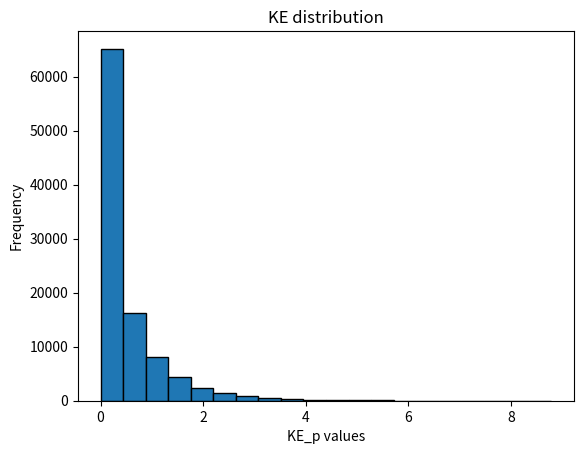

Python code for this plot:
import numpy as np
import math
import matplotlib.pyplot as plt

# # Define the variables to be used
# m = 1 
# L = 100
# eps = 0.1
# k = 1

# # Define the potental
# def V(x,k):
#     '''
#     Given x, compute the potential
#     '''
#     return 0.5*k*x**2 

# # Define the Hamiltonian function
# def H(x,p):
#     '''
#     Given x,p, and V(x),compute the Hamiltonian
#     '''
#     return V(x,k) + 0.5*p**2/m
 
def test_normal_p(n,m):
    '''
    Before running the HMC algorithm, it is sensible to check that genrating p values from a normal distribution gives a correct kinetic energy distribution.
    We generate n p samples taken from a normal distribution, compute corresponding kinetic energies, and plot them to find the distribution.  
    '''
    # Initialise the p_normals and KE lists
    p_normals = []
    KE_p = []
    # Loop over n
    for t in range(n+1):
        # Generate the p values from the normal distribution
        p = np.random.normal(0, m**0.5)
        # Calculate the corresponding KE
        KE = 0.5*p**2/m
        # Append to the lists
        p_normals.append(p)
        KE_p.append(KE)
    # Plot
    plt.figure()
    plt.hist(KE_p, bins = 20, edgecolor = 'black')
    plt.xlabel("KE_p values")
    plt.ylabel("Frequency")
    plt.title("KE distribution")
    plt.show()
    return p_normals, KE_p
print(test_normal_p(100000,1))

# def HMC(n,L,eps):
#     '''
#     -Carry out the HMC algorithm using the leafrog method to generate x values. 
#     -Simultaenously compute and store KE, PE, exp(-delH).
#     -Calculate acceptance ratio. 
#     -Another way to check that the algorithm is working correctly is to check 
#     reversibility with each trajectory, so we also include this test.
#     '''
#     # Initialise the x values, KE values, PE values, errors, and the accepted values lists
#     x = [0]
#     KE_vals = []
#     PE_vals =[]
#     errors = []
#     exps_delH = []
#     accepted = []
#     # Start the loop to generate the x values
#     for t in range(n+1):
#         # Draw the momentum from a Normal distribution
#         p = np.random.normal(0,m**0.5)
#         # Carry out step 1 of the leapfrog method
#         p_star = p - 0.5*eps*k*x[t]
#         x_star = x[t] + eps*p_star/m
#         # Compute (x*,p*) using L leapfrog steps of size eps
#         for l in range(1, L):
#             p_star = p_star - eps*k*x_star
#             x_star = x_star + eps*p_star/m
#         # Carry out the final step of the leapfrog method
#         p_star = p_star - 0.5*eps*k*x_star
#         # Compute the acceptance ratio
#         r = np.exp(-H(x_star, p_star) + H(x[t],p))
#         # Draw W from a Uniform distribution
#         W = np.random.uniform(0,1)
#         # Carry out the Metropolis test
#         if W <= min(1,r):
#             x.append(x_star)
#             accepted.append(x_star)
#         else:
#             x.append(x[t])
#         # Compute the KE and PE terms for this trajectory and append to list
#         KE = 0.5*p_star**2/m
#         PE = 0.5*k*x[t]**2 
#         KE_vals.append(KE)
#         PE_vals.append(PE)
#         # Calculate exp(-delH) terms
#         exp_minus_del_H_ = np.exp(H(x[-1],p_star) - H(x[t], p))
#         exps_delH.append(exp_minus_del_H_)
#         # Check reversibility
#         p_star = p_star + 0.5*eps*k*x[t]
#         x_star = x_star - eps*p_star/m
#         for l in range(1, L):
#             p_star = p_star + eps*k*x_star
#             x_star = x_star - eps*p_star/m
#         p_backwards = p_star + 0.5*eps*k*x_star
#         error = (p_backwards - p)
#         errors.append(error)
#     # Compute acceptance ratio
#     acc_rat = (len(accepted)/len(x))*100
#     return x, KE_vals, PE_vals, exps_delH, errors, acc_rat

# # Find the expected value of x and corresponding standardised standard deviation
# def mean_and_sd(x,m,n):
#     '''
#     Given a list of values, compute the expected value (with burn-in removed), 
#     and corresponding standardised standard deviation.
#     '''
#     values_to_use = x[math.ceil(len(x)/10):]
#     stand_sd = m**0.5/(n-1)**0.5
#     return np.mean(values_to_use), stand_sd*np.std(values_to_use)   

# print("Expected x =", mean_and_sd(HMC(100000,L,eps)[0],1,100000)[0],\
#       "Standardised standard deviation of x=", mean_and_sd(HMC(100000,L,eps)[0],1,1000000)[1],\
#        "Expected KE = ",mean_and_sd(HMC(100000, L, eps)[1],1,1000000)[0], \
#        "Standardised standard deviation of KE = ", mean_and_sd(HMC(100000, L, eps)[1],1,100000)[1],\
#         "Expected PE =", mean_and_sd(HMC(100000,L,eps)[2],1,100000)[0],\
#         "Standardised standard deviation of PE = ", mean_and_sd(HMC(100000, L, eps)[2],1,100000)[1],\
#         "Expected exp(-delH)= " ,mean_and_sd(HMC(100000,L,eps)[3],1,1000000)[0],\
#         "Standardised standard deviation of exp(-delH) = ", mean_and_sd(HMC(100000,L,eps)[3],1,100000)[1],\
#         "Expected error =", mean_and_sd(HMC(100000, L, eps)[4],1,100000)[0],\
#         "Standardised standard deviation of error=", mean_and_sd(HMC(100000,L,eps)[4],1,100000)[1],\
#         "Acceptance ratio =" ,HMC(100000, L, eps)[5])

'''
COMMENTS
- Standard deviation is wrong, need to fix
'''
